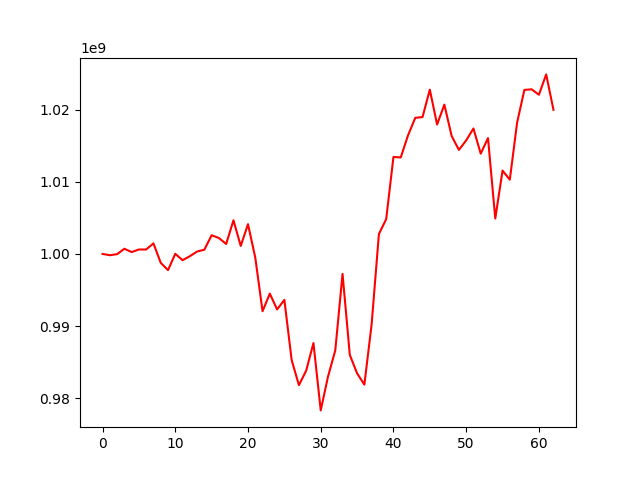

Source data for this figure (header and first rows):
, 0
0, 1000000000
1, 999827844
2, 999966739
3, 1000724253
4, 1000261590
5, 1000619565
6, 1000619235
7, 1001466322
8, 998773593
9, 997757631
10, 1000022757
11, 999135243
12, 999683847
13, 1000336216
14, 1000590717
15, 1002596730
16, 1002207788
17, 1001387017
18, 1004673597
19, 1001114670
20, 1004128956
21, 999493926
22, 992057560
23, 994497370
24, 992307979
25, 993633655
26, 985311298
27, 981805412
28, 983816395
29, 987648663
30, 978305852
31, 982990506
32, 986625749
33, 997233175
34, 985991159
35, 983446374
36, 981877216
37, 990253247
38, 1002763242
39, 1004824978
40, 1013453063
41, 1013385005
42, 1016440253
43, 1018877935
44, 1018986325
45, 1022786696
46, 1017955492
47, 1020705610
48, 1016367262
49, 1014428860
50, 1015748559
51, 1017397404
52, 1013905357
53, 1016072672
54, 1004911936
55, 1011560125
56, 1010300984
57, 1018203360
58, 1022750712
59, 1022834617
... 3 more rows
